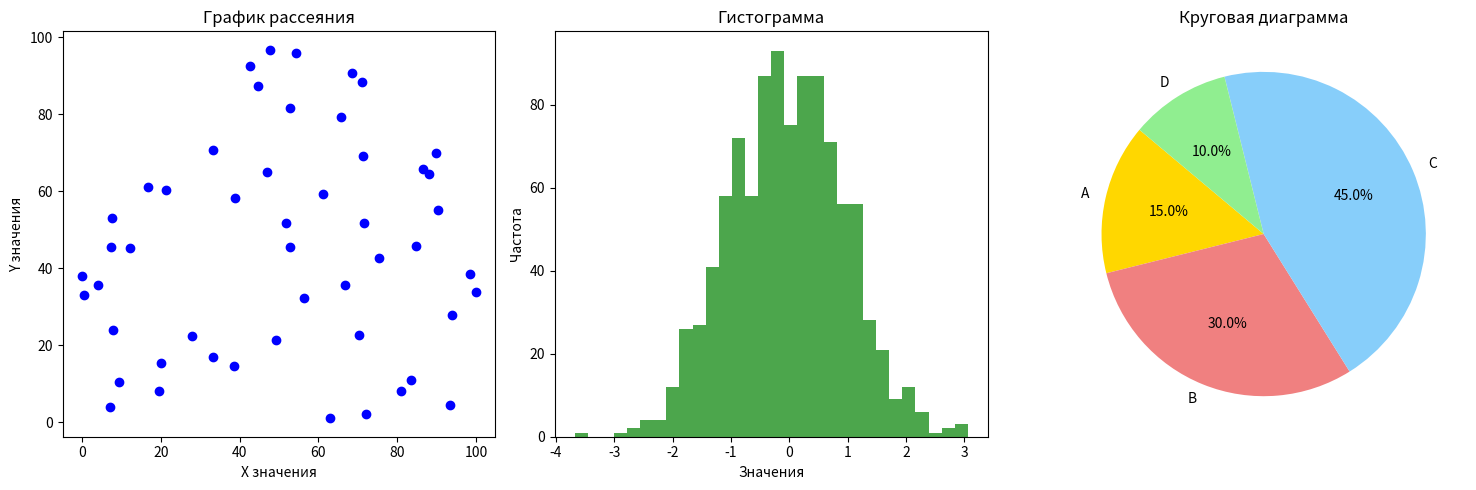
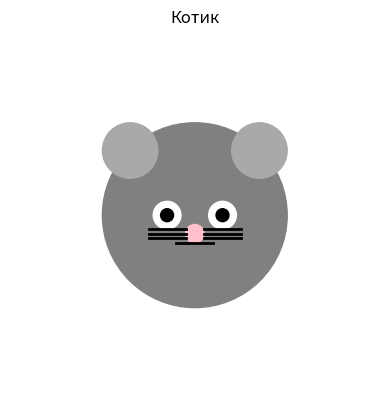

These charts were generated, in order, by the following Python code:
# -*- coding: utf-8 -*-
"""Untitled4.ipynb

Automatically generated by Colab.

Original file is located at
    https://colab.research.google.com/drive/1agT_Qk-tHnyKr8vsV-FU0T-8Qjeev_sy
"""

fahrenheit_values = [32, 50, 68, 86, 104]

kelvin_values = []
for F in fahrenheit_values:
    K = (F - 32) * 5 / 9 + 273.15
    kelvin_values.append(K)
    print(f"Температура в Фаренгейтах: {F}°F, в Кельвинах: {K:.2f} K")

for K in kelvin_values:
    if K % 2 == 0:
        print(f"{K:.2f} K является четным числом.")
    else:
        print(f"{K:.2f} K является нечетным числом.")

import matplotlib.pyplot as plt
import numpy as np

x = np.random.rand(50) * 100
y = np.random.rand(50) * 100

data = np.random.normal(0, 1, 1000)

labels = ['A', 'B', 'C', 'D']
sizes = [15, 30, 45, 10]
colors = ['gold', 'lightcoral', 'lightskyblue', 'lightgreen']

plt.figure(figsize=(15, 5))

plt.subplot(1, 3, 1)
plt.scatter(x, y, color='blue')
plt.title('График рассеяния')
plt.xlabel('X значения')
plt.ylabel('Y значения')

plt.subplot(1, 3, 2)
plt.hist(data, bins=30, color='green', alpha=0.7)
plt.title('Гистограмма')
plt.xlabel('Значения')
plt.ylabel('Частота')

plt.subplot(1, 3, 3)
plt.pie(sizes, labels=labels, colors=colors, autopct='%1.1f%%', startangle=140)
plt.title('Круговая диаграмма')

plt.tight_layout()
plt.show()

import math

print("Число Эйлера:", math.e)

print("Число Пи:", math.pi)

print("NaN:", math.nan)

journal_number = 4

factorial_value = math.factorial(journal_number)
print(f"Факториал числа {journal_number}: {factorial_value}")

phone_memory = 256

def gcd(a, b):
    while b:
        a, b = b, a % b
    return a

greatest_divisor = gcd(journal_number, phone_memory)
print(f"Наибольший делитель для чисел {journal_number} и {phone_memory}: {greatest_divisor}")

import matplotlib.pyplot as plt
import numpy as np

def draw_circle(ax, center, radius, color):
    circle = plt.Circle(center, radius, color=color)
    ax.add_artist(circle)

fig, ax = plt.subplots()

ax.set_xlim(-2, 2)
ax.set_ylim(-2, 2)
ax.set_aspect('equal')
ax.axis('off')

draw_circle(ax, (0, 0), 1, 'gray')

draw_circle(ax, (-0.7, 0.7), 0.3, 'darkgray')
draw_circle(ax, (0.7, 0.7), 0.3, 'darkgray')

draw_circle(ax, (-0.3, 0), 0.15, 'white')
draw_circle(ax, (0.3, 0), 0.15, 'white')
draw_circle(ax, (-0.3, 0), 0.07, 'black')
draw_circle(ax, (0.3, 0), 0.07, 'black')

draw_circle(ax, (0, -0.2), 0.1, 'pink')

ax.plot([-0.5, -0.1], [-0.2, -0.2], color='black', lw=2)
ax.plot([-0.5, -0.1], [-0.25, -0.25], color='black', lw=2)
ax.plot([-0.5, -0.1], [-0.15, -0.15], color='black', lw=2)

ax.plot([0.1, 0.5], [-0.2, -0.2], color='black', lw=2)
ax.plot([0.1, 0.5], [-0.25, -0.25], color='black', lw=2)
ax.plot([0.1, 0.5], [-0.15, -0.15], color='black', lw=2)

ax.plot([-0.2, 0.2], [-0.3, -0.3], color='black', lw=2)

plt.title('Котик')
plt.show()

